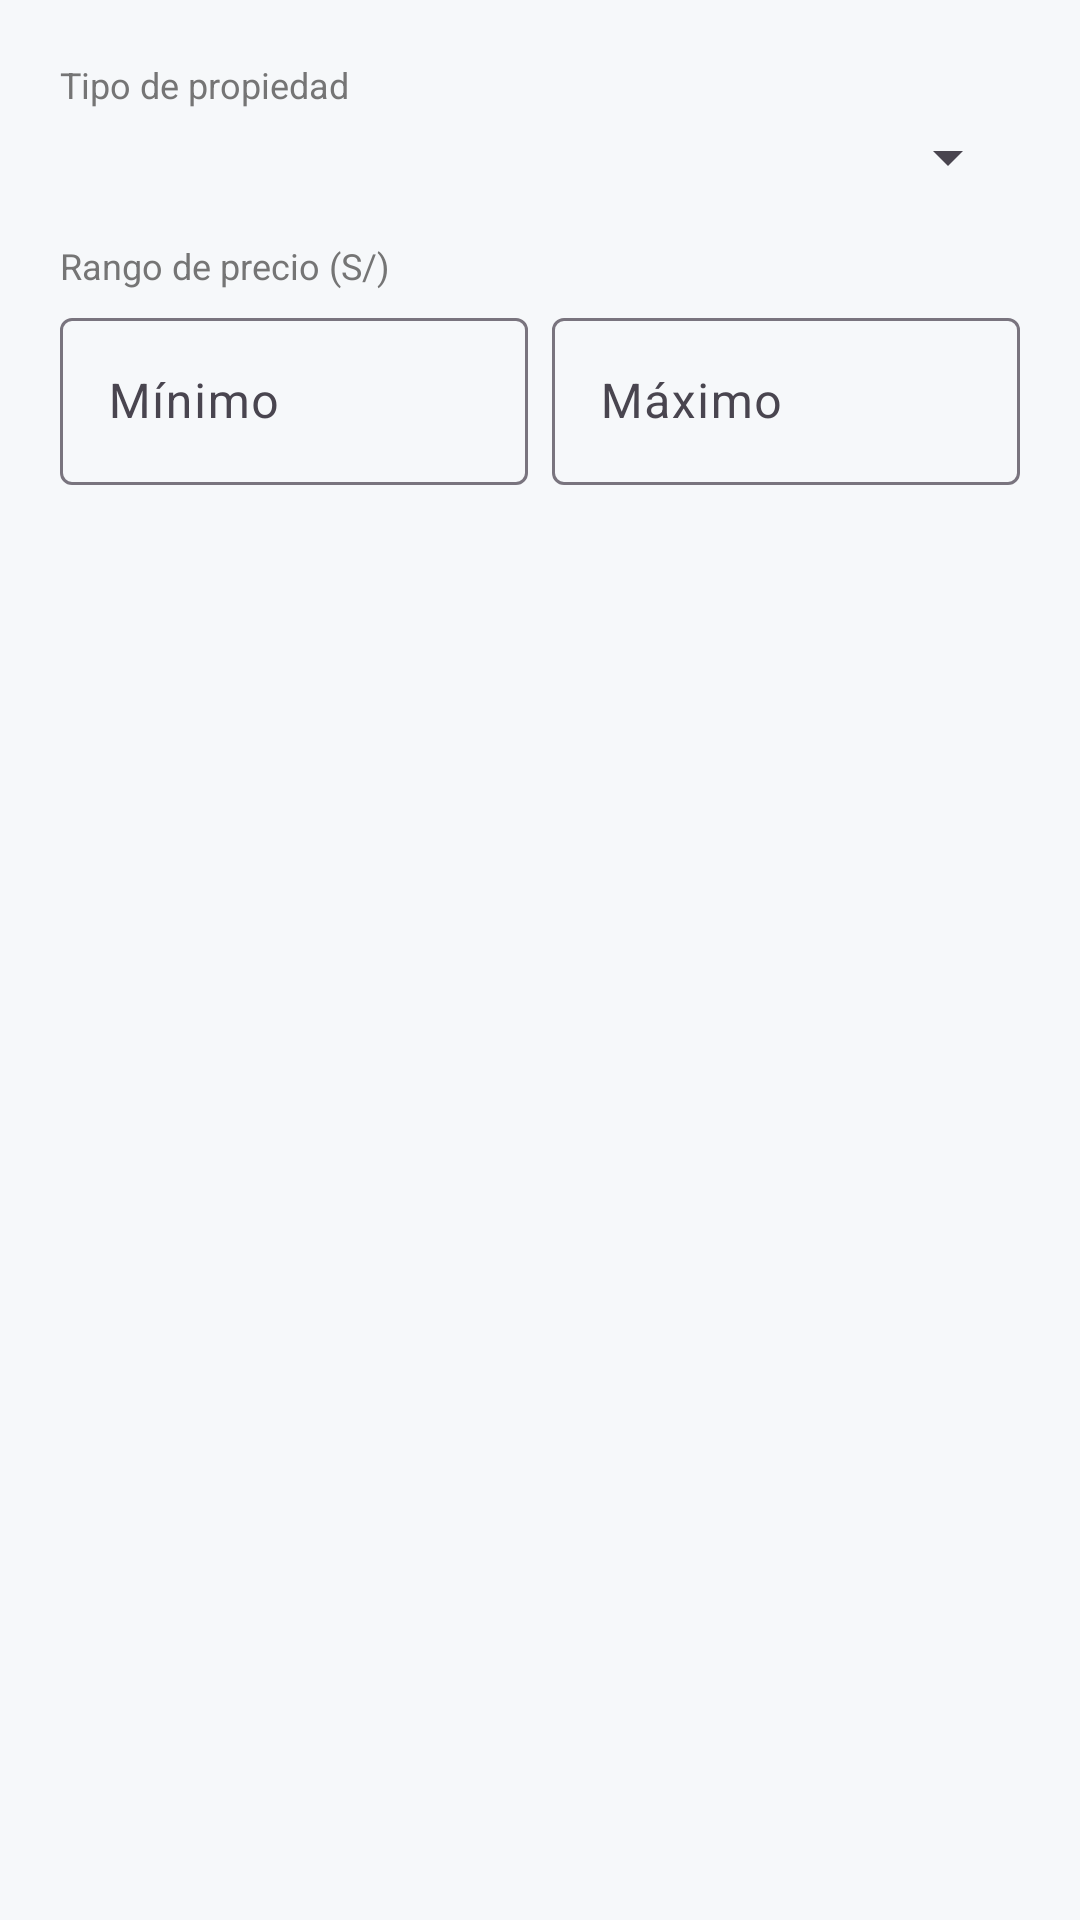

Android layout source for this screen:
<!-- AndroidManifest.xml: application theme Theme.CasaYa -->
<!-- res/layout/dialog_filtro.xml -->
<?xml version="1.0" encoding="utf-8"?>
<LinearLayout xmlns:android="http://schemas.android.com/apk/res/android"
    xmlns:app="http://schemas.android.com/apk/res-auto"
    android:layout_width="match_parent"
    android:layout_height="wrap_content"
    android:orientation="vertical"
    android:padding="20dp">

    <TextView
        android:layout_width="wrap_content"
        android:layout_height="wrap_content"
        android:text="Tipo de propiedad"
        android:textSize="12sp"
        android:textColor="#757575"
        android:layout_marginBottom="4dp" />

    <Spinner
        android:id="@+id/spinnerFiltroTipo"
        android:layout_width="match_parent"
        android:layout_height="wrap_content"
        android:layout_marginBottom="16dp" />

    <TextView
        android:layout_width="wrap_content"
        android:layout_height="wrap_content"
        android:text="Rango de precio (S/)"
        android:textSize="12sp"
        android:textColor="#757575"
        android:layout_marginBottom="4dp" />

    <LinearLayout
        android:layout_width="match_parent"
        android:layout_height="wrap_content"
        android:orientation="horizontal">

        <com.google.android.material.textfield.TextInputLayout
            android:layout_width="0dp"
            android:layout_height="wrap_content"
            android:layout_weight="1"
            android:layout_marginEnd="8dp">
            <com.google.android.material.textfield.TextInputEditText
                android:id="@+id/etFiltroPrecioMin"
                android:layout_width="match_parent"
                android:layout_height="wrap_content"
                android:hint="Mínimo"
                android:inputType="numberDecimal" />
        </com.google.android.material.textfield.TextInputLayout>

        <com.google.android.material.textfield.TextInputLayout
            android:layout_width="0dp"
            android:layout_height="wrap_content"
            android:layout_weight="1">
            <com.google.android.material.textfield.TextInputEditText
                android:id="@+id/etFiltroPrecioMax"
                android:layout_width="match_parent"
                android:layout_height="wrap_content"
                android:hint="Máximo"
                android:inputType="numberDecimal" />
        </com.google.android.material.textfield.TextInputLayout>
    </LinearLayout>

</LinearLayout>
<!-- resources referenced by this layout -->
<resources>
  <style name="Theme.CasaYa" parent="Base.Theme.CasaYa" />
  <style name="Base.Theme.CasaYa" parent="Theme.Material3.DayNight.NoActionBar">
          
          <item name="colorPrimary">@color/primario</item>
          <item name="colorPrimaryVariant">@color/primario_oscuro</item>
          <item name="colorOnPrimary">@color/blanco</item>
          <item name="colorSecondary">@color/acento</item>
          <item name="colorOnSecondary">@color/blanco</item>
          <item name="android:colorBackground">@color/fondo</item>
          <item name="colorSurface">@color/superficie</item>
          <item name="colorOnSurface">@color/texto_primario</item>
          <item name="colorError">@color/error</item>
      </style>
  <color name="primario">#16324A</color>
  <color name="primario_oscuro">#0C1F30</color>
  <color name="blanco">#FFFFFF</color>
  <color name="acento">#1D9E75</color>
  <color name="fondo">#F6F8FA</color>
  <color name="superficie">#FFFFFF</color>
  <color name="texto_primario">#1F2937</color>
  <color name="error">#D64545</color>
</resources>
